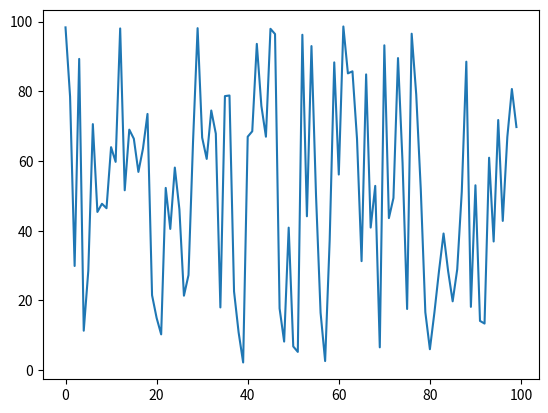
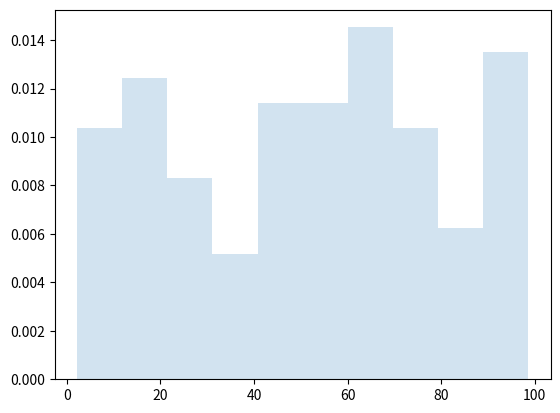
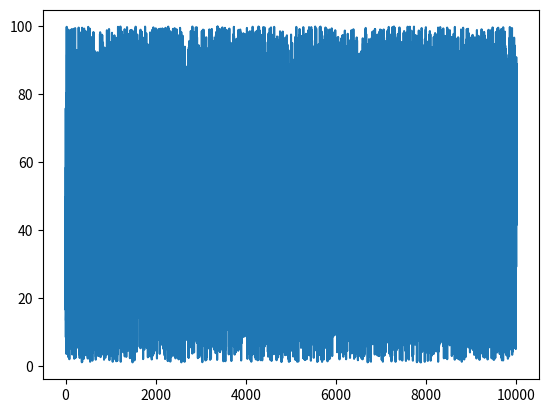
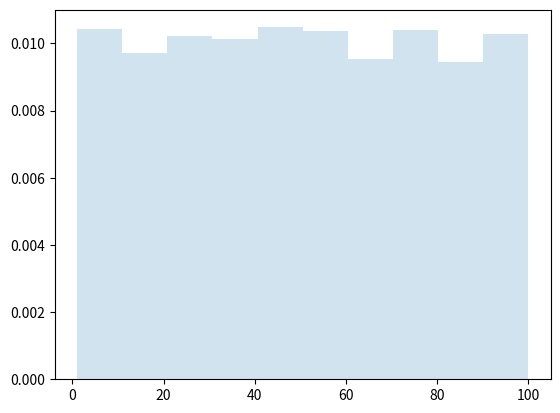

The script that saved these images, in order:
"""
Uniform distribution
The simplest of the continuous variable probability distribution functions is the one in which
the same degree of confidence is assigned to all the possible values of a variable defined in a certain range.
Since the probability density function is constant, the distribution function is linear.
The uniform distribution is used to treat measurement errors whenever they occur
with certainty that a certain variable is contained in a certain range,
but there is no reason to believe some values are more plausible than others.
Using suitable techniques, starting from a uniformly distributed variable,
it is possible to build other variables that have been distributed at will.
Now, let's start practicing using it.
We will start by generating a uniform distribution of random numbers contained in a specific range.
To do this, we will use the numpy random.uniform() function.
This function generates random values uniformly distributed over the half-open interval [a, b);
that is, it includes the first, but excludes the second.
Any value within the given interval is equally likely to be drawn by uniform distribution:
"""
import numpy as np
import matplotlib.pyplot as plt

if __name__ == "__main__":
    a = 1
    b = 100
    N = 100

    X1 = np.random.uniform(a, b, N)
    plt.plot(X1)
    plt.show()
    plt.figure()
    plt.hist(X1, density=True, histtype='stepfilled', alpha=0.2)
    plt.show()

    a = 1
    b = 100
    N = 10000
    X2 = np.random.uniform(a, b, N)

    plt.figure()
    plt.plot(X2)
    plt.show()

    plt.figure()
    plt.hist(X2, density=True, histtype='stepfilled', alpha=0.2)
    plt.show()
